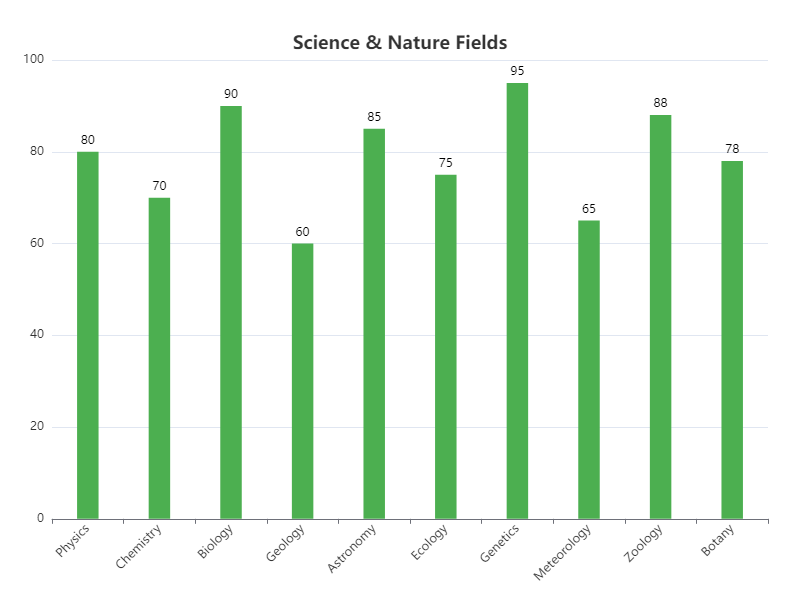

The data file committed next to this chart (first rows):
Category, Value
Physics, 80
Chemistry, 70
Biology, 90
Geology, 60
Astronomy, 85
Ecology, 75
Genetics, 95
Meteorology, 65
Zoology, 88
Botany, 78
